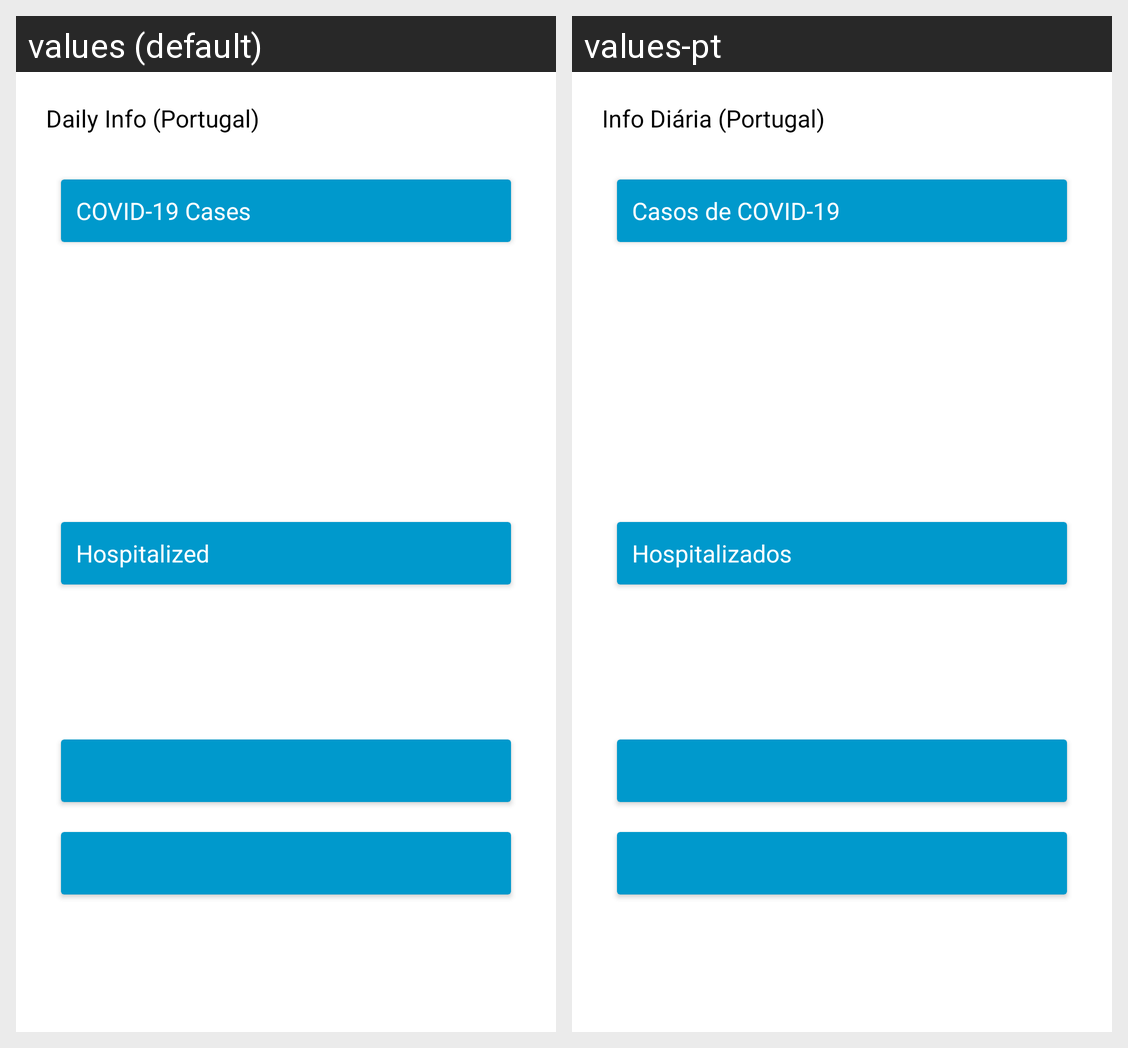

The same Android screen rendered under two of its app's locales, left to right. List the strings drawn on it with the default value and each locale's translation.
Android screen res/layout/fragment_daily_info.xml rendered under 2 locales, left to right: values (default), values-pt. Device: Nexus 5 (rendered at 1080×1920; each locale shown at half size, 540×960, under a caption strip naming it); theme LightTheme.
Strings drawn on this screen, with the default value and each locale's value (text and hints the layout hard-codes, and strings that could not be matched under every locale, appear in the picture but are not listed):

daily_info_portugal
  values: Daily Info (Portugal)
  values-pt: Info Diária (Portugal)

covid_19_cases
  values: COVID-19 Cases
  values-pt: Casos de COVID-19

hospitalized2
  values: Hospitalized
  values-pt: Hospitalizados
